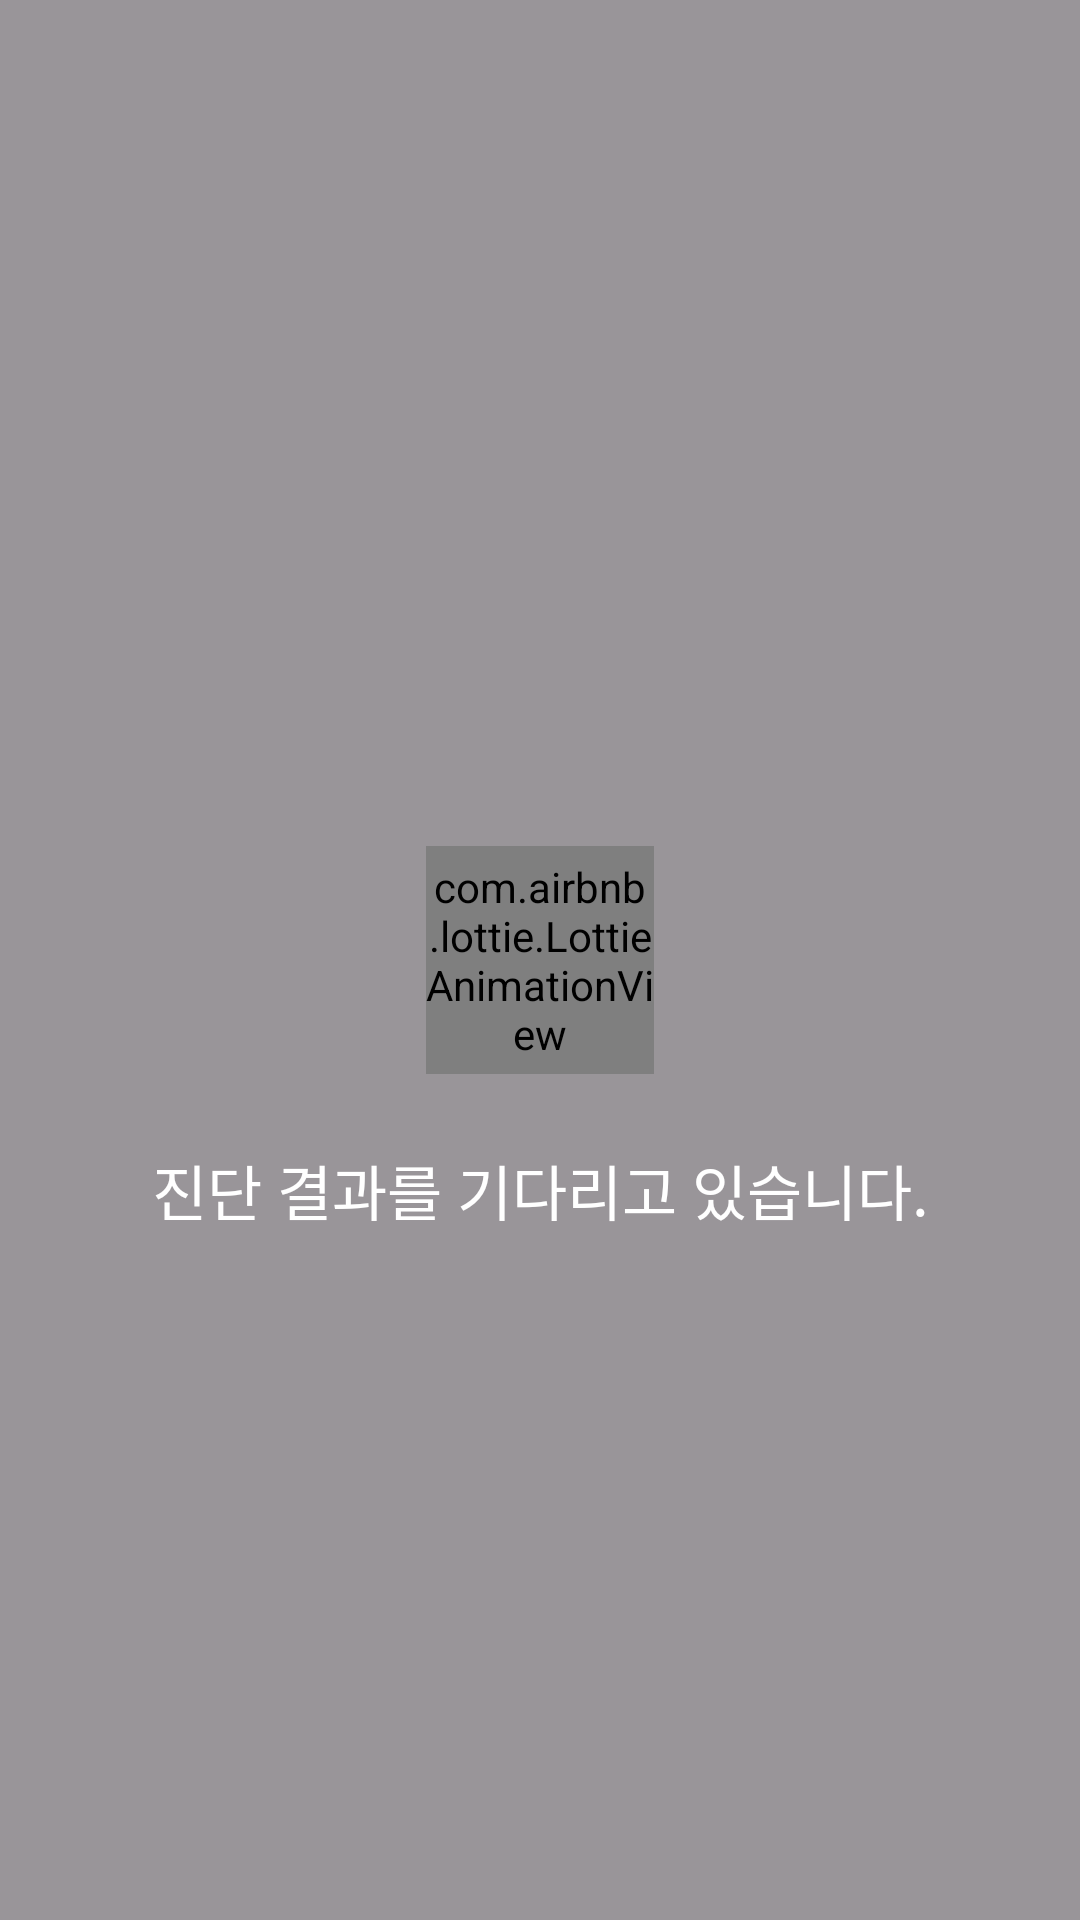

Here is an Android app screen rendered from its layout file. Give the layout XML and the strings, colors and styles it references.
<!-- AndroidManifest.xml: application theme Theme.Kusithms_HDmedi_Project -->
<!-- res/layout/fragment_diagnosis_loading.xml -->
<?xml version="1.0" encoding="utf-8"?>
<androidx.constraintlayout.widget.ConstraintLayout
    xmlns:android="http://schemas.android.com/apk/res/android"
    xmlns:app="http://schemas.android.com/apk/res-auto"
    android:layout_width="match_parent"
    android:layout_height="match_parent"
    android:background="#66000000">

    <com.airbnb.lottie.LottieAnimationView
        android:id="@+id/lotti"
        android:layout_width="76dp"
        android:layout_height="76dp"
        android:layout_gravity="center"
        app:layout_constraintBottom_toBottomOf="parent"
        app:layout_constraintEnd_toEndOf="parent"
        app:layout_constraintStart_toStartOf="parent"
        app:layout_constraintTop_toTopOf="parent"
        app:lottie_autoPlay="true"
        app:lottie_loop="true"
        app:lottie_rawRes="@raw/loading" />

    <TextView
        android:layout_width="wrap_content"
        android:layout_height="wrap_content"
        android:text="진단 결과를 기다리고 있습니다."
        android:textColor="@color/white"
        android:fontFamily="@font/pretendard_semibold"
        android:layout_marginTop="24dp"
        android:textSize="20sp"
        app:layout_constraintEnd_toEndOf="@+id/lotti"
        app:layout_constraintStart_toStartOf="@+id/lotti"
        app:layout_constraintTop_toBottomOf="@+id/lotti" />
</androidx.constraintlayout.widget.ConstraintLayout>
<!-- resources referenced by this layout -->
<resources>
  <color name="white">#FFFFFFFF</color>
  <style name="Theme.Kusithms_HDmedi_Project" parent="Base.Theme.Kusithms_HDmedi_Project" />
  <style name="Base.Theme.Kusithms_HDmedi_Project" parent="Theme.Material3.DayNight.NoActionBar">
          
          
      </style>
</resources>
